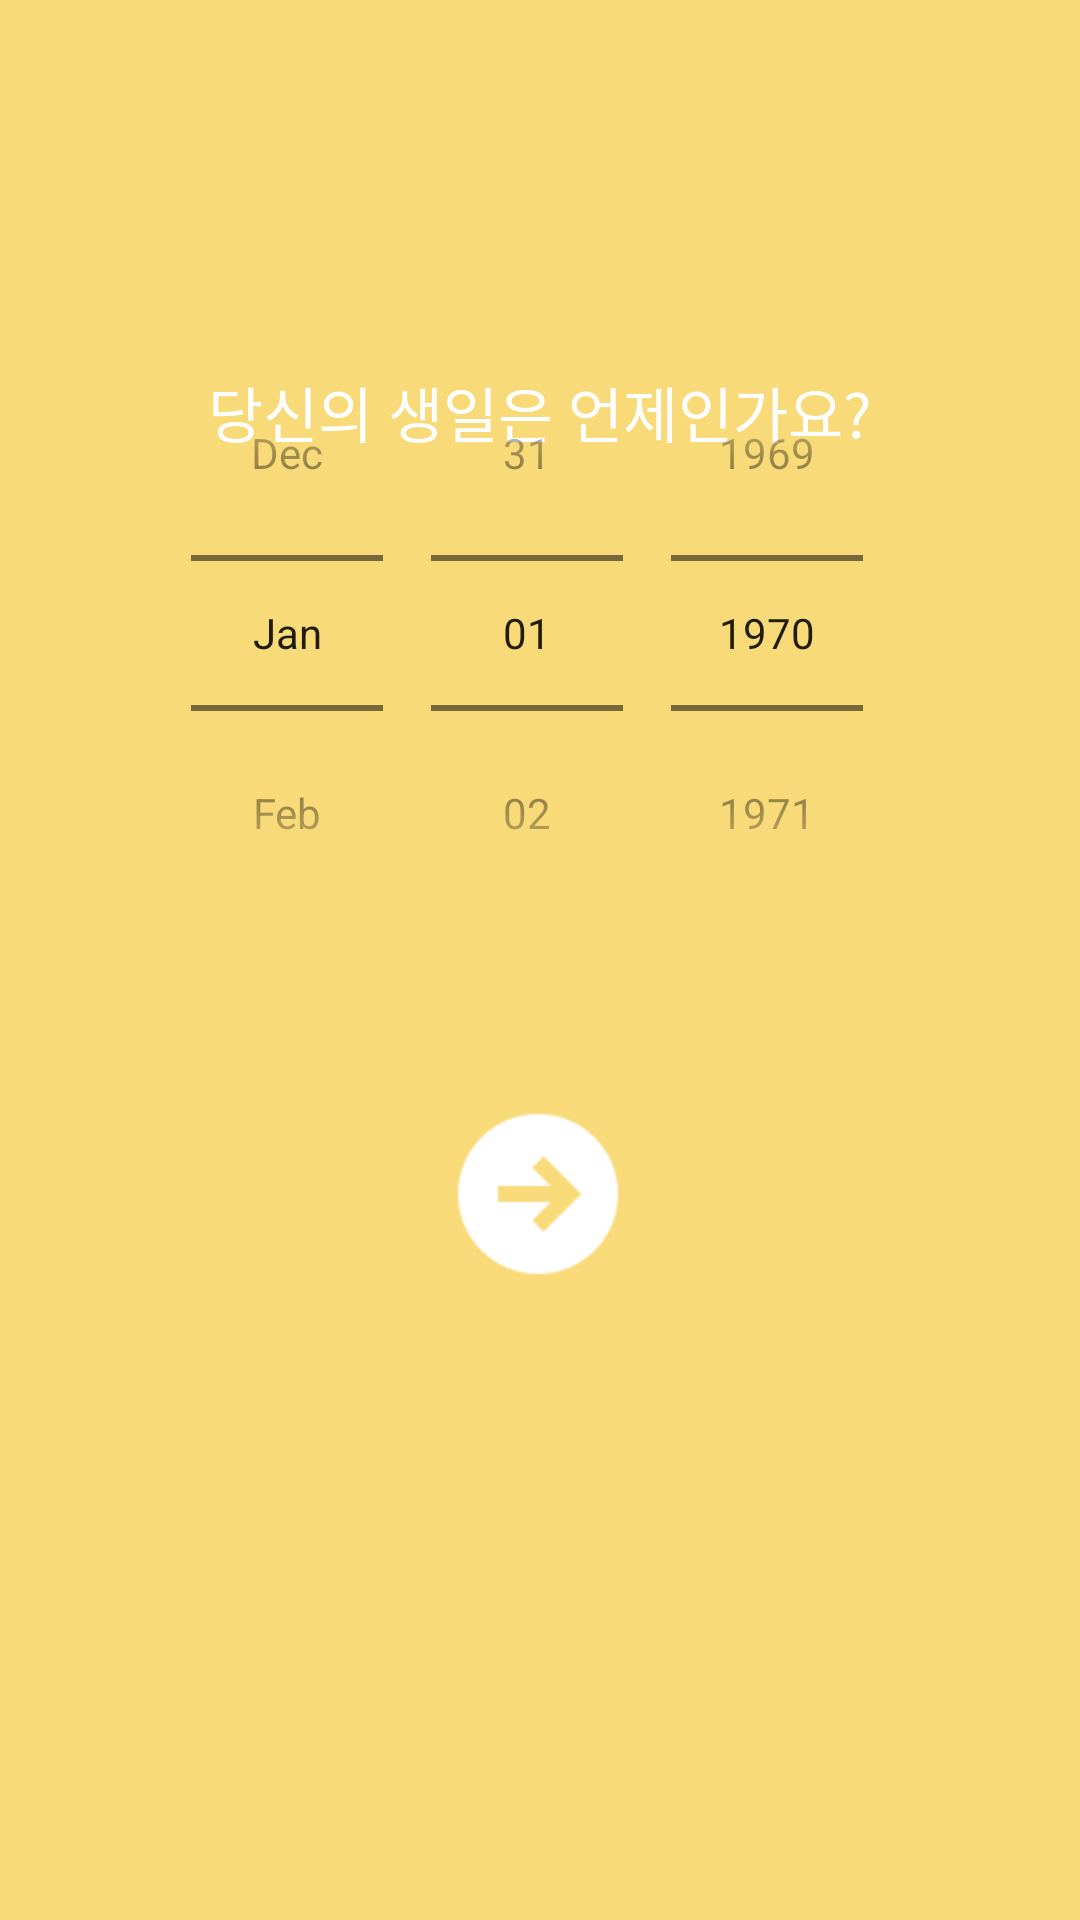

Here is an Android app screen rendered from its layout file. Give the layout XML and the strings, colors and styles it references.
<!-- AndroidManifest.xml: application theme Theme.Dscover -->
<!-- res/layout/activity_sub8.xml -->
<?xml version="1.0" encoding="utf-8"?>
<androidx.constraintlayout.widget.ConstraintLayout xmlns:android="http://schemas.android.com/apk/res/android"
    xmlns:app="http://schemas.android.com/apk/res-auto"
    xmlns:tools="http://schemas.android.com/tools"
    android:layout_width="match_parent"
    android:layout_height="match_parent"
    android:background="@color/gold"
    tools:context=".Sub8Activity">

    <TextView
        android:id="@+id/tv_wel"
        android:layout_width="wrap_content"
        android:layout_height="wrap_content"
        android:text=""
        android:textColor="#FFFFFF"
        android:textSize="20sp"
        app:layout_constraintBottom_toBottomOf="parent"
        app:layout_constraintEnd_toEndOf="parent"
        app:layout_constraintHorizontal_bias="0.498"
        app:layout_constraintStart_toStartOf="parent"
        app:layout_constraintTop_toTopOf="parent"
        app:layout_constraintVertical_bias="0.061" />

    <TextView
        android:id="@+id/tv_ques"
        android:layout_width="300dp"
        android:layout_height="35dp"
        android:text="당신의 생일은 언제인가요?"
        android:textAlignment="center"
        android:textColor="#FFFFFF"
        android:textSize="20sp"
        app:layout_constraintBottom_toBottomOf="parent"
        app:layout_constraintEnd_toEndOf="parent"
        app:layout_constraintHorizontal_bias="0.495"
        app:layout_constraintStart_toStartOf="parent"
        app:layout_constraintTop_toBottomOf="@+id/tv_wel"
        app:layout_constraintVertical_bias="0.108" />


    <DatePicker
        android:id="@+id/dp_birth"
        android:layout_width="wrap_content"
        android:layout_height="wrap_content"
        android:layout_marginTop="23dp"
        android:layout_marginBottom="323dp"
        android:calendarViewShown="false"
        android:datePickerMode="spinner"
        app:layout_constraintBottom_toBottomOf="parent"
        app:layout_constraintEnd_toEndOf="parent"
        app:layout_constraintHorizontal_bias="0.496"
        app:layout_constraintStart_toStartOf="parent"
        app:layout_constraintTop_toBottomOf="@+id/tv_ques"
        app:layout_constraintVertical_bias="1.0" />

    <ImageButton
        android:id="@+id/btn_next"
        android:layout_width="64dp"
        android:layout_height="64dp"
        android:layout_marginBottom="210dp"
        android:background="@android:color/transparent"
        android:scaleType="fitXY"
        app:layout_constraintBottom_toBottomOf="parent"
        app:layout_constraintEnd_toEndOf="parent"
        app:layout_constraintHorizontal_bias="0.498"
        app:layout_constraintStart_toStartOf="parent"
        app:layout_constraintTop_toBottomOf="@+id/tv_ques"
        app:layout_constraintVertical_bias="1.0"
        app:srcCompat="@drawable/arrow" />


</androidx.constraintlayout.widget.ConstraintLayout>
<!-- resources referenced by this layout -->
<resources>
  <color name="gold">#F8DA78</color>
  <!-- drawable arrow: png bitmap (drawable-v24, 1888 bytes) -->
  <style name="Theme.Dscover" parent="Theme.AppCompat.Light.NoActionBar">
          
          <item name="colorPrimary">@color/gold</item>
          <item name="colorPrimaryVariant">@color/gold</item>
          <item name="colorOnPrimary">@color/gold</item>
          
          <item name="colorSecondary">@color/teal_200</item>
          <item name="colorSecondaryVariant">@color/teal_700</item>
          <item name="colorOnSecondary">@color/black</item>
          
          <item name="android:statusBarColor" tools:targetApi="l">?attr/colorPrimaryVariant</item>
          
      </style>
  <color name="teal_200">#FF03DAC5</color>
  <color name="teal_700">#FF018786</color>
  <color name="black">#FF000000</color>
</resources>
